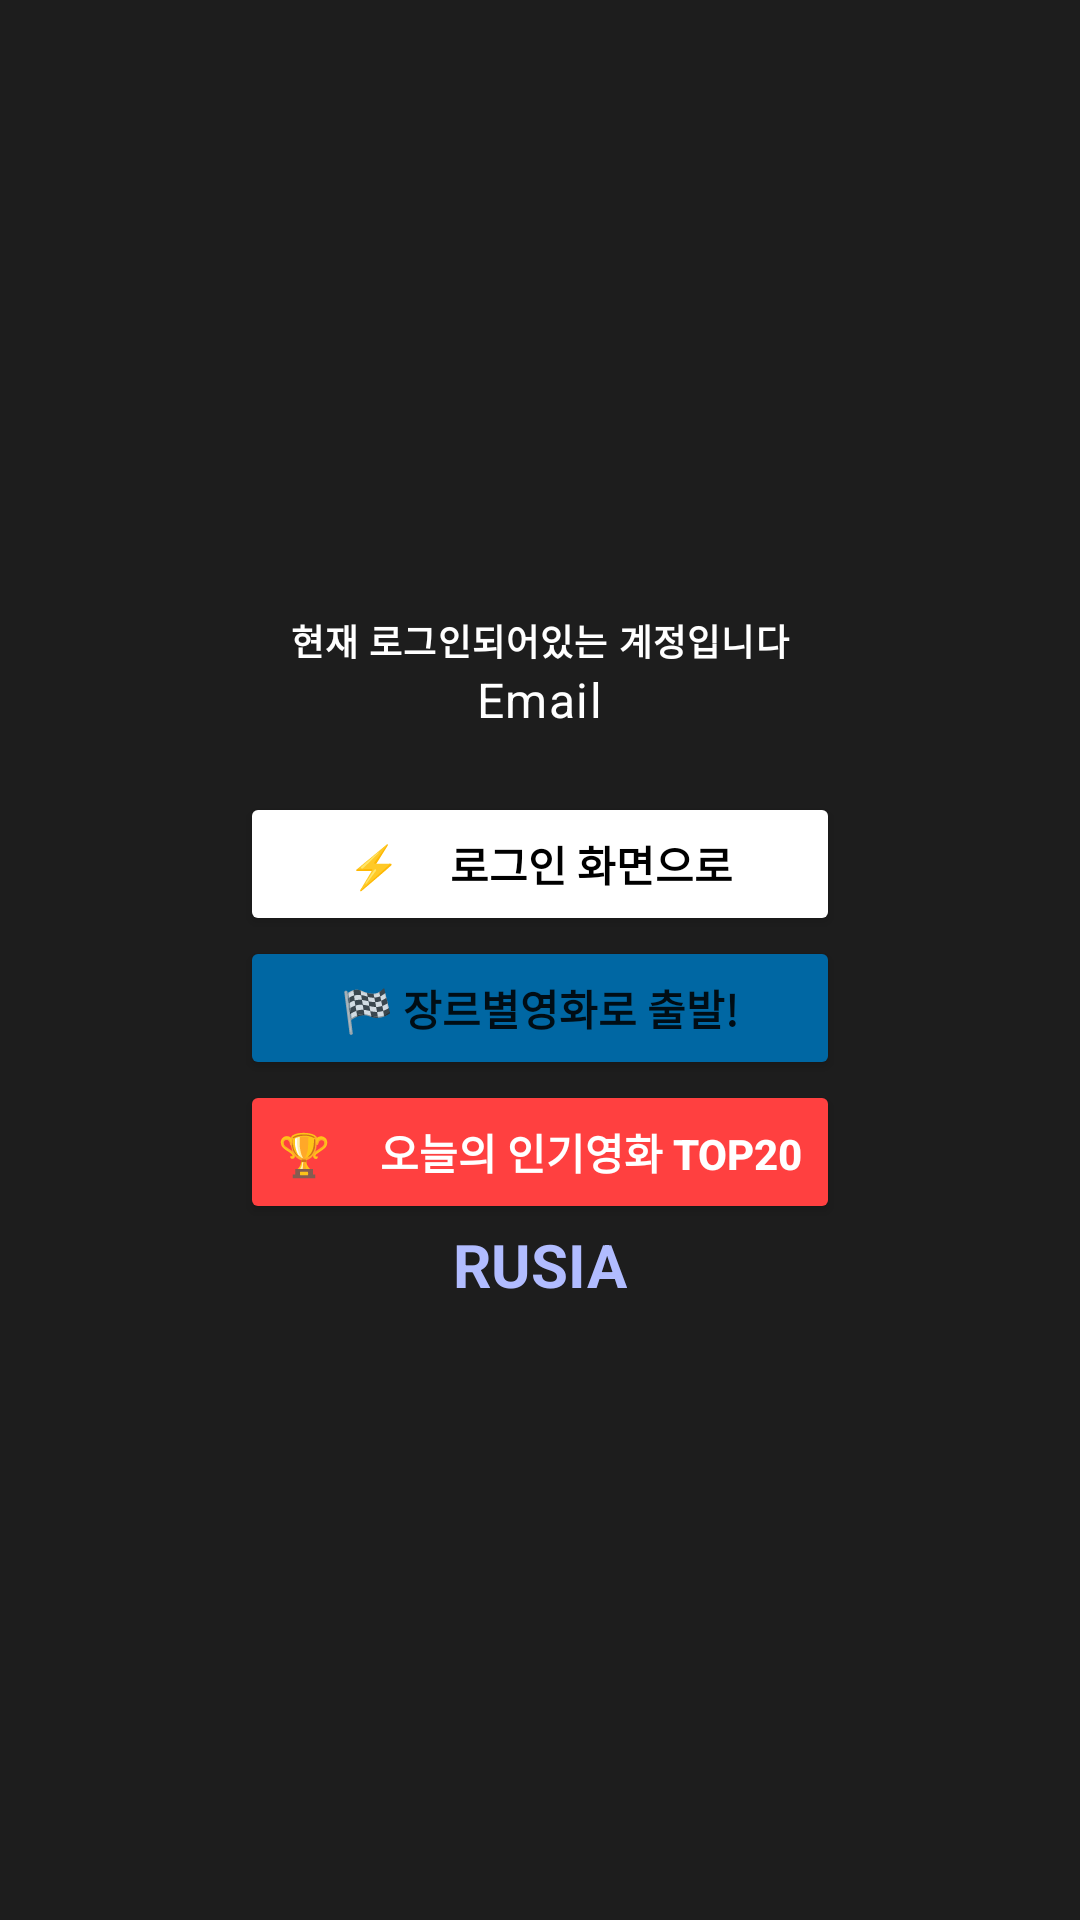

The Android layout XML behind this screen, and the referenced resources:
<!-- AndroidManifest.xml: application theme Theme.LoginAndLegister -->
<!-- res/layout/activity_profile.xml -->
<?xml version="1.0" encoding="utf-8"?>
<LinearLayout xmlns:android="http://schemas.android.com/apk/res/android"
    xmlns:tools="http://schemas.android.com/tools"
    android:layout_width="match_parent"
    android:layout_height="match_parent"
    android:orientation="vertical"
    android:padding="20dp"
    android:gravity="center"
    tools:context=".ProfileActivity"
    android:background="@color/pale_black">


    <TextView
        android:layout_width="wrap_content"
        android:layout_height="wrap_content"
        android:textStyle="bold"
        android:textColor="@color/white"
        android:text="현재 로그인되어있는 계정입니다"
        style="@style/TextAppearance.MaterialComponents.Caption"/>
    <TextView
        android:id="@+id/emailTv"
        android:layout_width="wrap_content"
        android:layout_height="wrap_content"
        android:text="Email"
        android:textColor="@color/white"
        style="@style/TextAppearance.MaterialComponents.Body1"/>
    <Button
        android:id="@+id/logoutBtn"
        android:layout_marginTop="20dp"
        android:layout_width="200dp"
        android:layout_height="wrap_content"
        android:textColor="@color/black"
        android:backgroundTint="@color/white"
        android:textStyle="bold"
        android:text="⚡     로그인 화면으로"/>
    <Button
        android:id="@+id/goWorld"
        android:layout_width="200dp"
        android:layout_height="wrap_content"
        android:text="🏁 장르별영화로 출발!"
        android:textStyle="bold"
        android:backgroundTint="@color/blue"
        />
   <Button
       android:id="@+id/popularbtn"
       android:layout_width="200dp"
       android:layout_height="wrap_content"
       android:backgroundTint="@color/red"
       android:textStyle="bold"
       android:textColor="@color/white"
       android:text="🏆     오늘의 인기영화 TOP20"/>

    <TextView
        android:layout_width="wrap_content"
        android:layout_height="wrap_content"
        android:text="RUSIA"
        android:textStyle="bold"
        android:textColor="@color/purple_900"
        android:textSize="20sp"/>


</LinearLayout>
<!-- resources referenced by this layout -->
<resources>
  <color name="black">#FF000000</color>
  <color name="blue">#0067A3</color>
  <color name="pale_black">#1D1D1D</color>
  <color name="purple_900">#B1BCFF</color>
  <color name="red">#FF4040</color>
  <color name="white">#FFFFFFFF</color>
  <style name="Theme.LoginAndLegister" parent="Theme.MaterialComponents.DayNight.DarkActionBar">
          
          <item name="colorPrimary">@color/purple_500</item>
          <item name="colorPrimaryVariant">@color/purple_700</item>
          <item name="colorOnPrimary">@color/white</item>
          
          <item name="colorSecondary">@color/teal_200</item>
          <item name="colorSecondaryVariant">@color/teal_700</item>
          <item name="colorOnSecondary">@color/black</item>
          
          <item name="android:statusBarColor" tools:targetApi="l">?attr/colorPrimaryVariant</item>
          
      </style>
  <color name="purple_500">#FF6200EE</color>
  <color name="purple_700">#FF3700B3</color>
  <color name="teal_200">#FF03DAC5</color>
  <color name="teal_700">#FF018786</color>
</resources>
